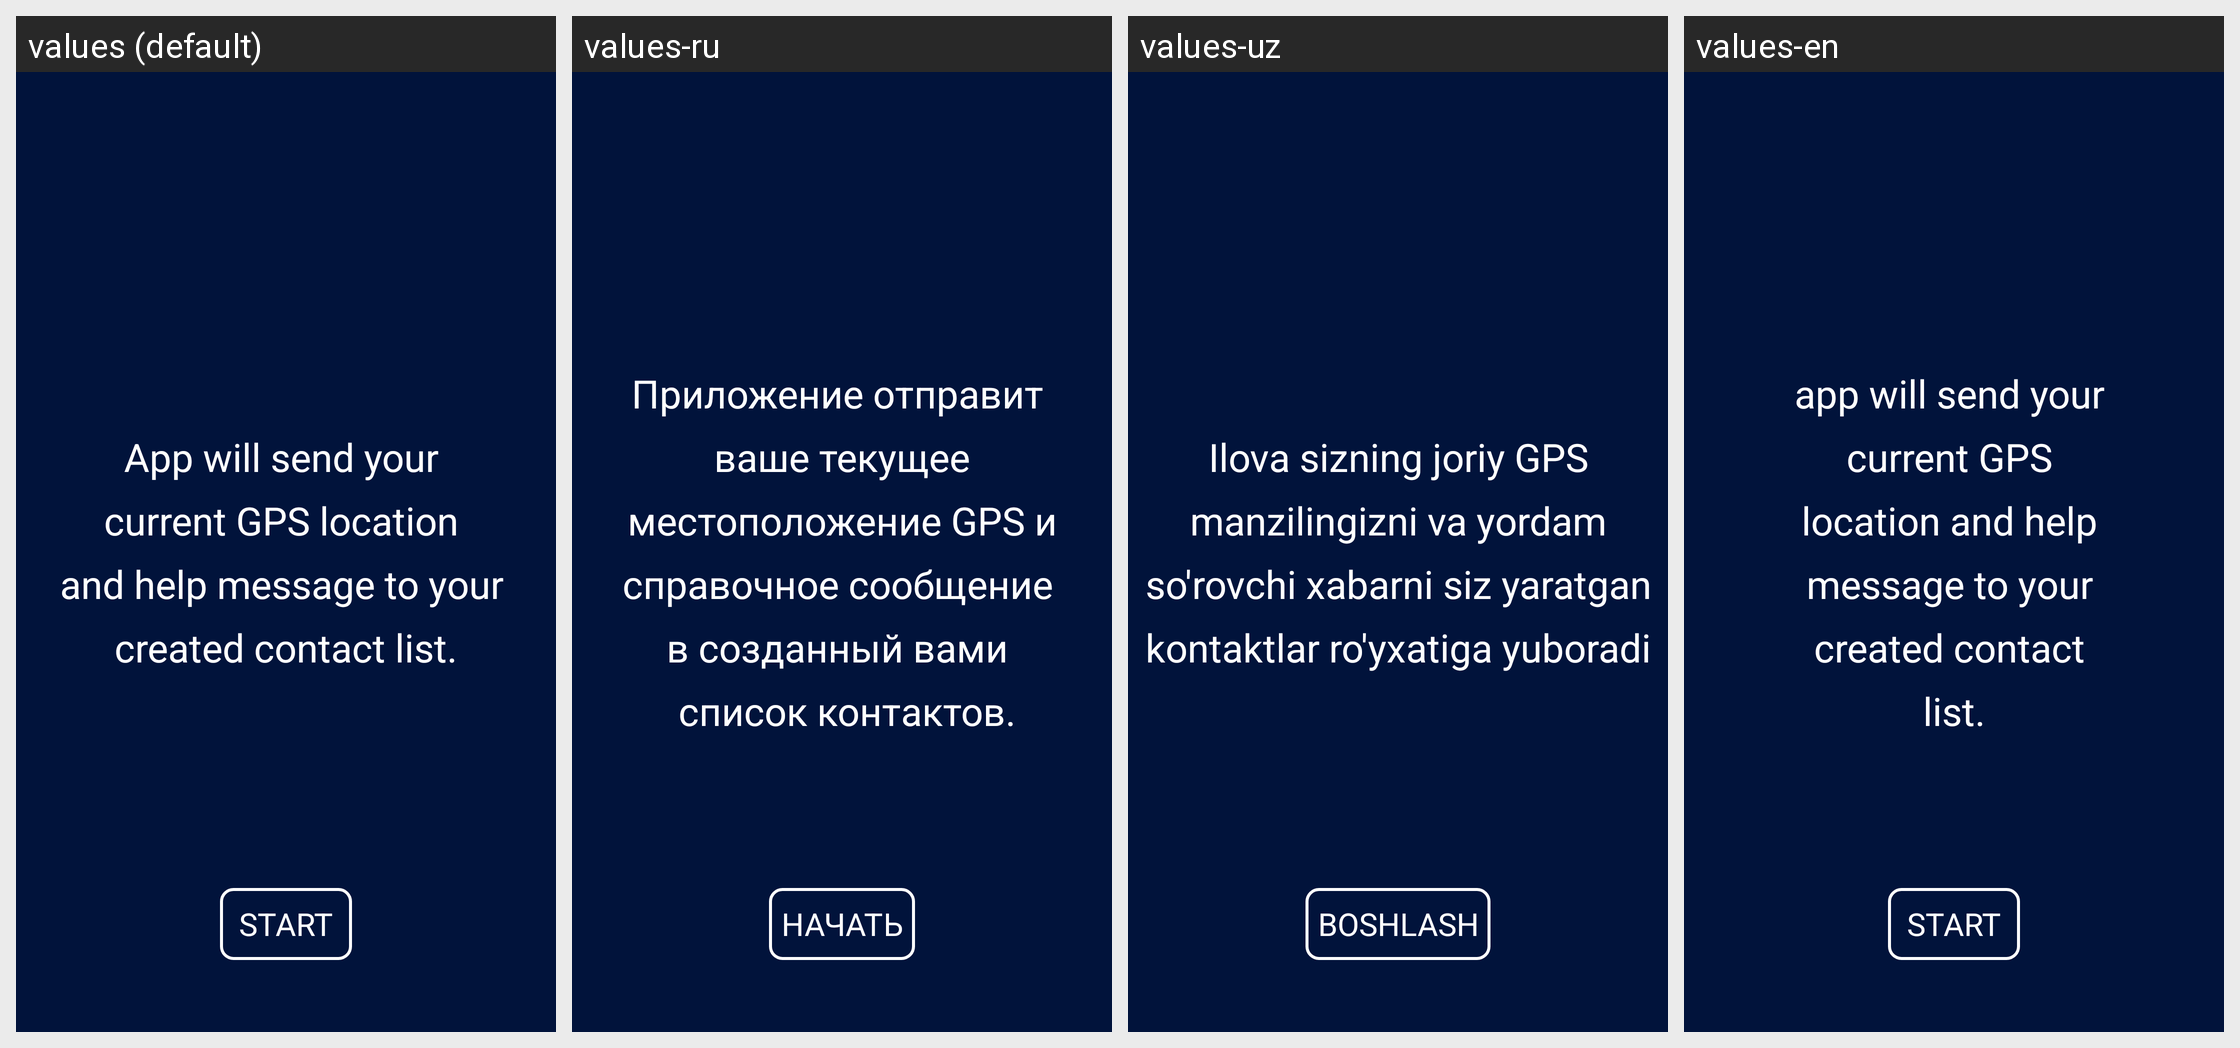

Here is an Android app screen in its default locale and in the app's own translations. Write out the translated-string differences for the strings that appear on this screen.
Android screen res/layout/fragment_instructions_third.xml rendered under 4 locales, left to right: values (default), values-ru, values-uz, values-en. Device: Nexus 5 (rendered at 1080×1920; each locale shown at half size, 540×960, under a caption strip naming it); theme Theme.SOS.
Other locales in the repository, not shown: values-ru-rRU.
Strings drawn on this screen, with the default value and each locale's value (text and hints the layout hard-codes, and strings that could not be matched under every locale, appear in the picture but are not listed):

start
  values: START
  values-ru: НАЧАТЬ
  values-uz: BOSHLASH
  values-en: START

text_third_instruction
  values: App will send your 
      current GPS location 
      and help message to your 
      created contact list.
  values-ru: Приложение отправит 
      ваше текущее местоположение GPS и справочное сообщение 
      в созданный вами 
       список контактов.
  values-uz: Ilova sizning joriy GPS manzilingizni va yordam so'rovchi xabarni siz yaratgan kontaktlar ro'yxatiga yuboradi
  values-en: app will send your 
      current GPS 
      location and help 
      message to your 
      created contact 
      list.
